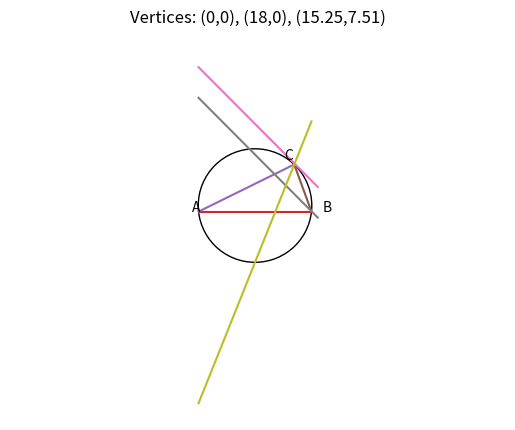
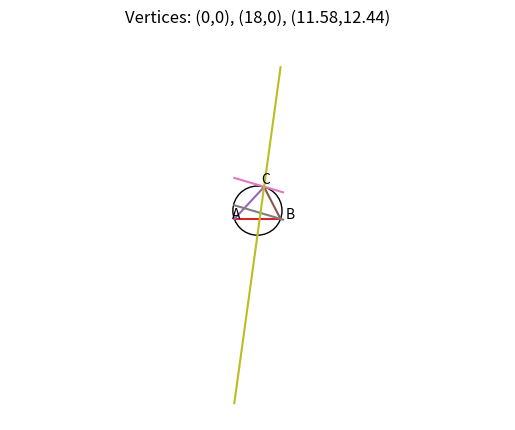
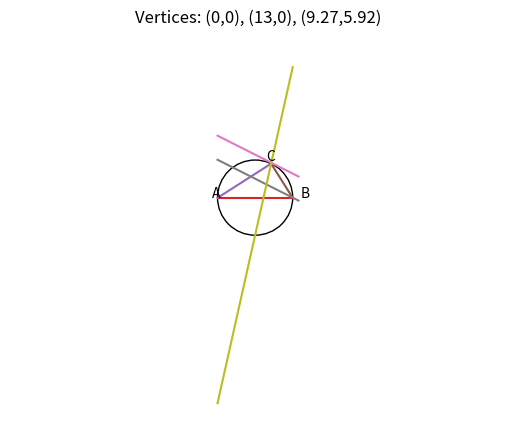
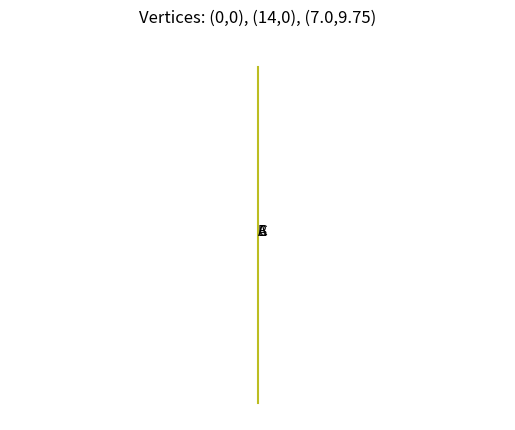
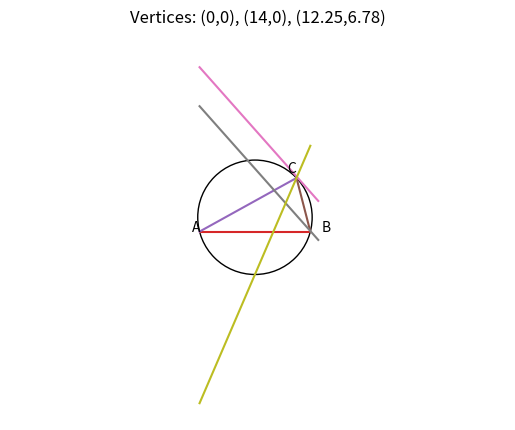
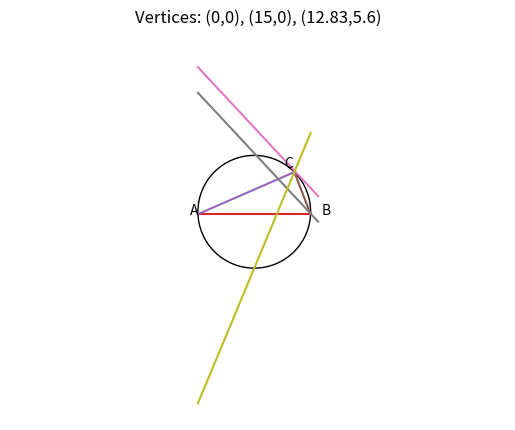
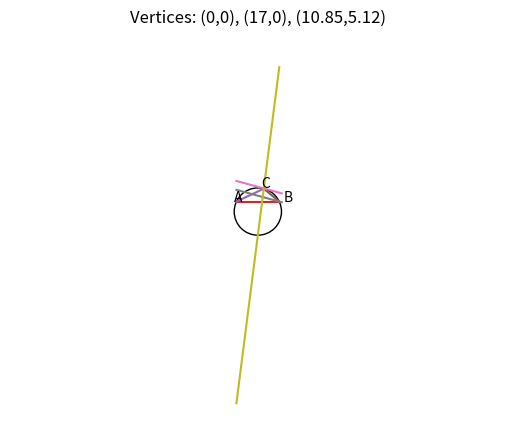
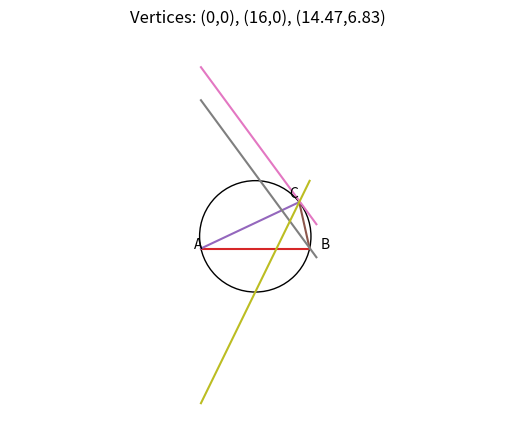
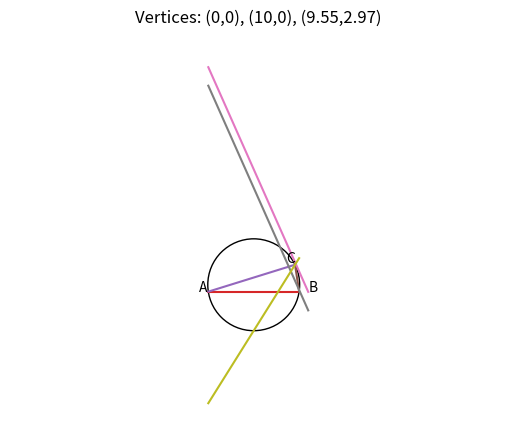
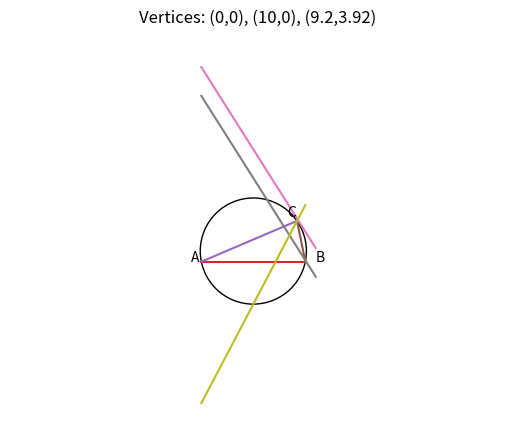

Here is the Python script that generated these plots, in order:
#  -----------------------------------------------------------------------------
#  Angular Bisector and Tangent
#  Problem 296
#  https://projecteuler.net/problem=296
#  -----------------------------------------------------------------------------
import numpy as np
from math import sqrt, inf, atan, pi, tan
from random import randint
import matplotlib.pyplot as plt
#  -----------------------------------------------------------------------------
def make_circle(x,y,r):
    return plt.Circle((x,y),r,fill=False)
#  -----------------------------------------------------------------------------
def get_slope(x1,y1,x2,y2):
    if x2 - x1 == 0:
        return inf
    else:
        return (y2-y1)/(x2-x1)
#  -----------------------------------------------------------------------------
def angle_between(M1, M2):	
    # Store the tan value of the angle
    tan_theta = (M2 - M1) / (1 + M1 * M2)
    # Calculate inverse tan
    angle = atan(tan_theta)
    if angle < 0:
        angle += pi
    return angle
#  -----------------------------------------------------------------------------
def create_circle(T):
    (x1, y1), (x2, y2), (x3, y3) = T
    A = np.array([[x3-x1,y3-y1],[x3-x2,y3-y2]])
    Y = np.array([(x3**2 + y3**2 - x1**2 - y1**2),(x3**2+y3**2 - x2**2-y2**2)])
    if np.linalg.det(A) == 0:
        return (0,0),0
    A_inv = np.linalg.inv(A)
    X = 0.5*np.dot(A_inv,Y)
    x,y = X[0],X[1]
    r = sqrt((x-x1)**2+(y-y1)**2)
    return (x,y),r
#  -----------------------------------------------------------------------------
for _ in range(10):
    #generate vertices
    #BC ≤ AC ≤ AB.
    while True:
        BC = randint(1,20)
        AC = randint(1,20)
        AB = randint(1,20)
        if BC <= AC and AC <= AB and BC+AC > AB and AC+AB > BC and BC+AB > AC:
            break
    x1 = 0
    y1 = 0
    x2 = AB
    y2 = 0
    x3 = (AB**2-BC**2+AC**2)/(2*AB)
    y3 = sqrt(AC**2 - x3**2)
            
    #create the circle
    T = ((x1, y1),(x2, y2),(x3, y3))
    center,radius = create_circle(T)

    #set display parameters & make the cricle
    fig, ax = plt.subplots()
    plt.axis('off')
    ax.set_aspect('equal', adjustable='datalim')
    x,y = center
    ax.add_patch(make_circle(x,y,radius))

    #plot the points
    plt.plot(x1,y1,'')
    plt.text(-1,y1,'A')
    
    plt.plot(x2,y2,'')
    plt.text(1.1*x2,y2,'B')
    
    plt.plot(x3,y3,'')
    plt.text(.9*x3,1.1*y3,'C')

    #plot the lines
    plt.plot([x1,x2],[y1,y2])
    plt.plot([x1,x3],[y1,y3])
    plt.plot([x2,x3],[y2,y3])
    plt.title(f'Vertices: ({x1},{y1}), ({x2},{y2}), ({round(x3,2)},{round(y3,2)})\n ')   

    #plot tangent to circle a point C
    m = get_slope(x,y,x3,y3)
    mt = -1/m
    plt.plot([0,AB+1],[mt*(-1-x3)+y3,mt*(AB+1-x3)+y3])
    plt.plot([0,AB+1],[mt*(-1-x2)+y2,mt*(AB+1-x2)+y2])

    #get slopes of AC and BC & angle between
    m_AC = get_slope(x1,y1,x3,y3)
    m_BC = get_slope(x3,y3,x2,y2)
    ang01 = angle_between(m_AC,m_BC)/2
    ang02 = angle_between(0,m_AC)
    m_CE = tan(ang01+ang02)
    plt.plot([0,AB],[m_CE*(0-x3)+y3,m_CE*(AB-x3)+y3])
    ax.plot()
    plt.show()
plt.close(fig)
#  -----------------------------------------------------------------------------
#  solution: 1137208419
#  -----------------------------------------------------------------------------
